Labelled photos from "lego-image-classification", an image-classification folder in tvuylsteke/lego-image-classification. The possible labels are: no brick, brick 2x4, brick 1x2.

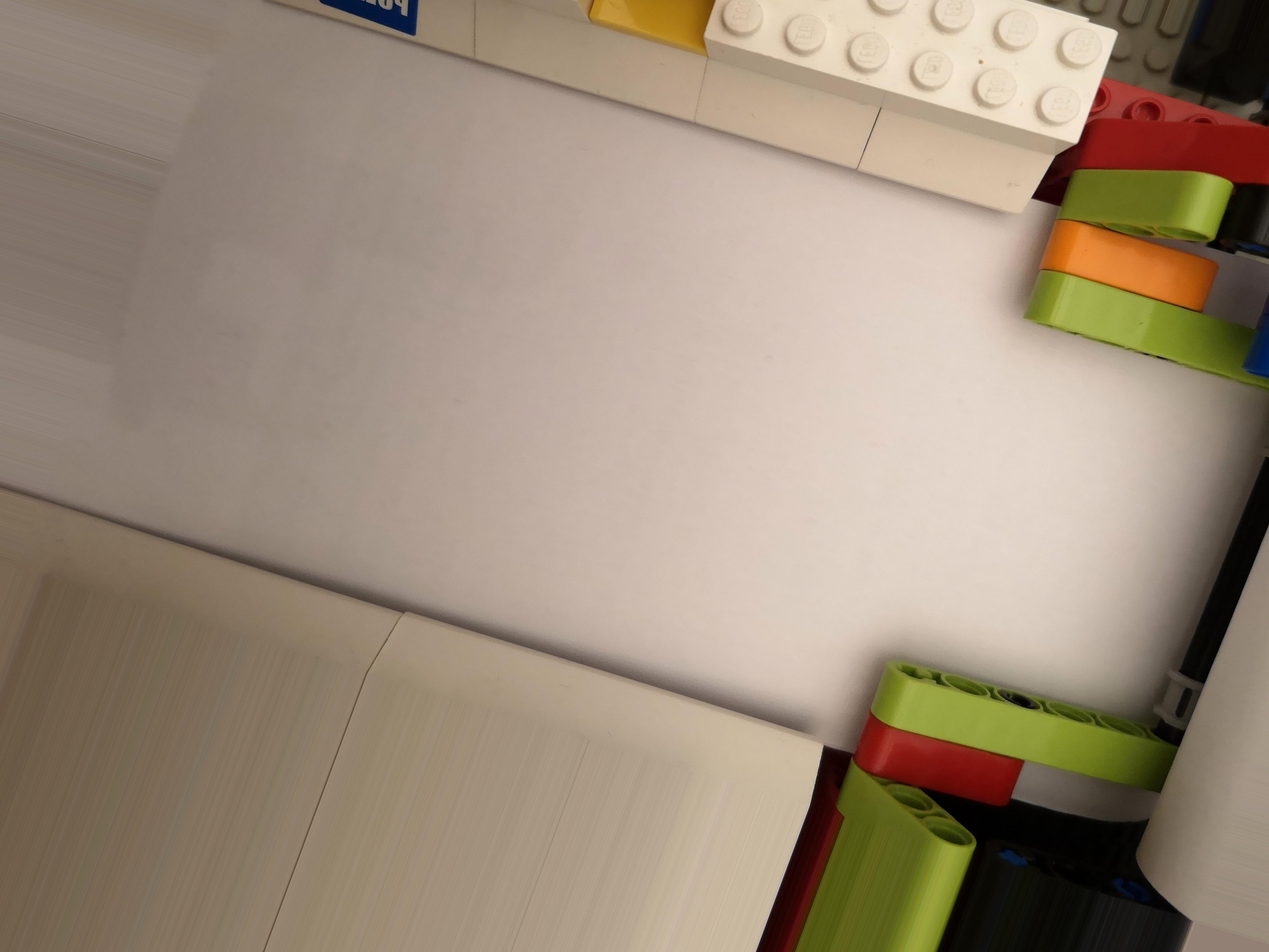
Label: no brick

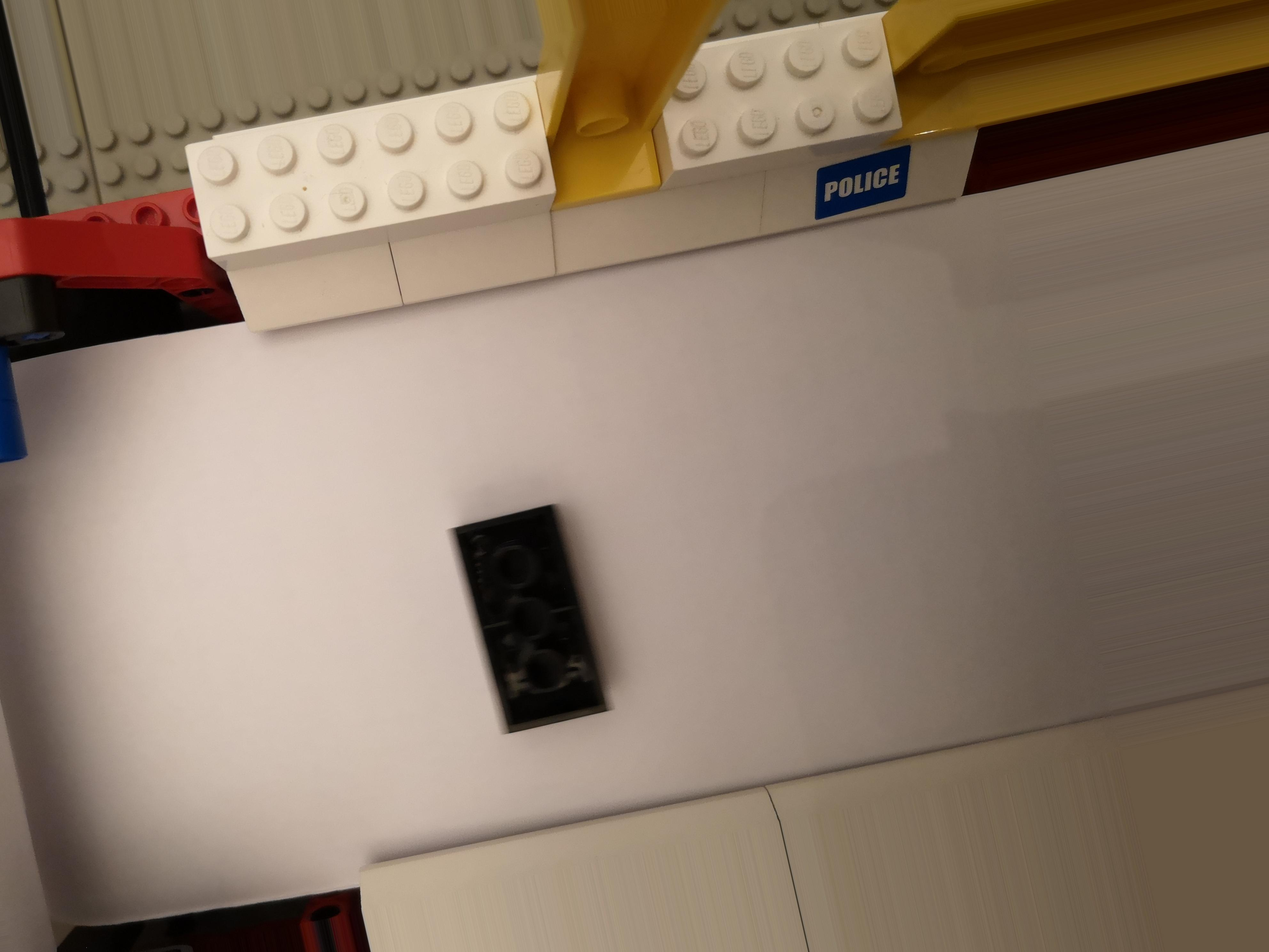
Label: brick 2x4

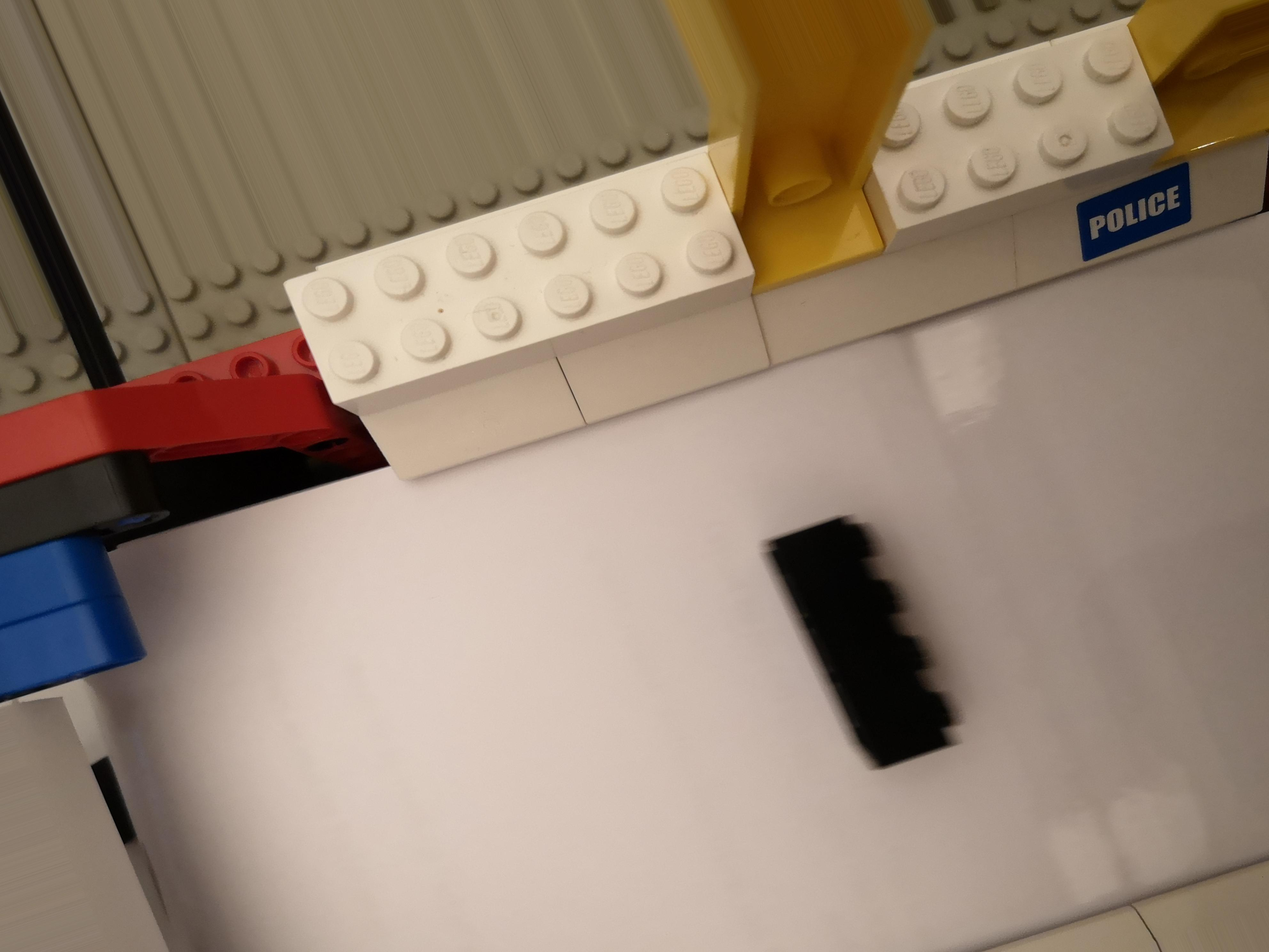
Label: brick 2x4

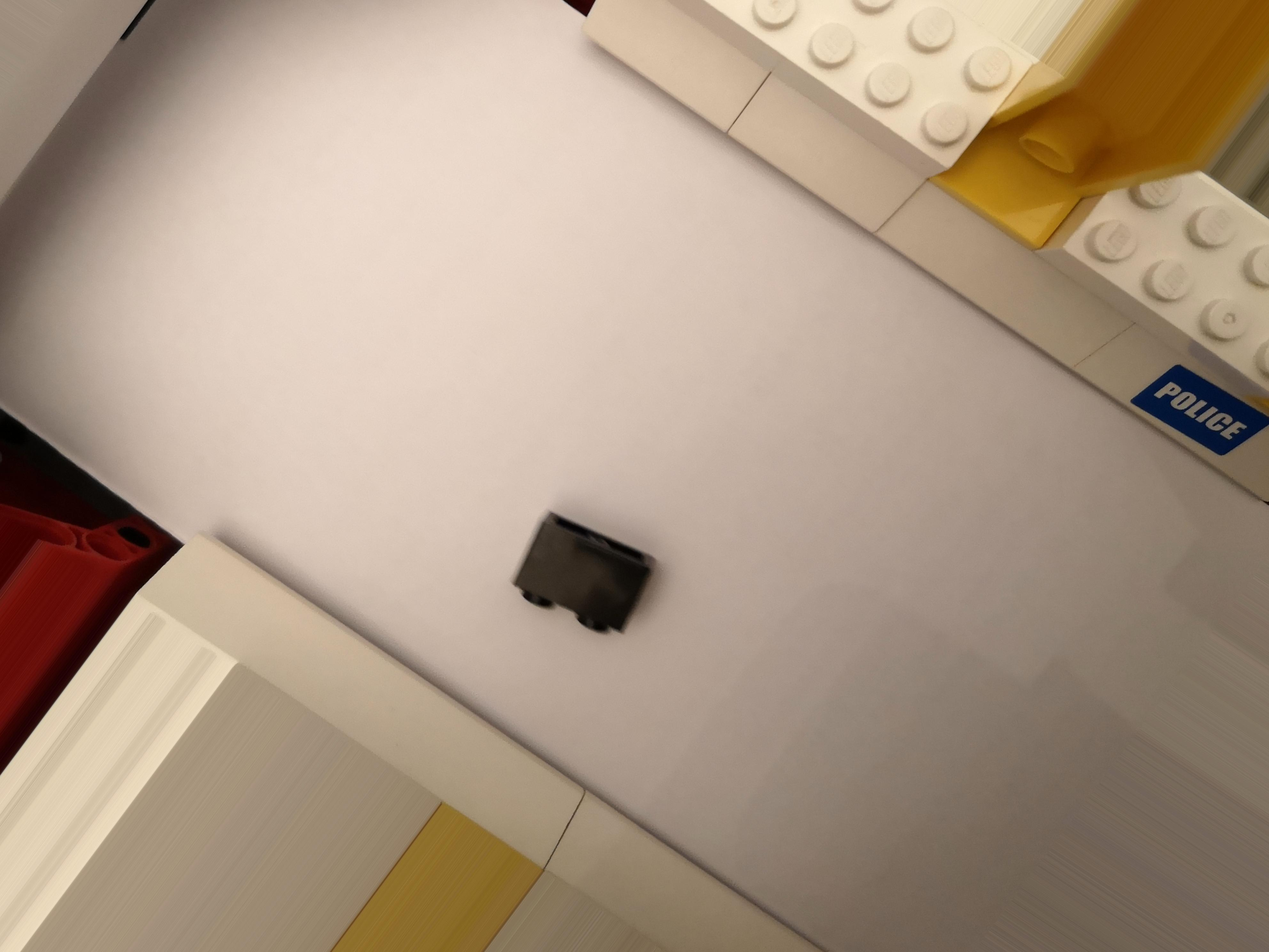
Label: brick 1x2

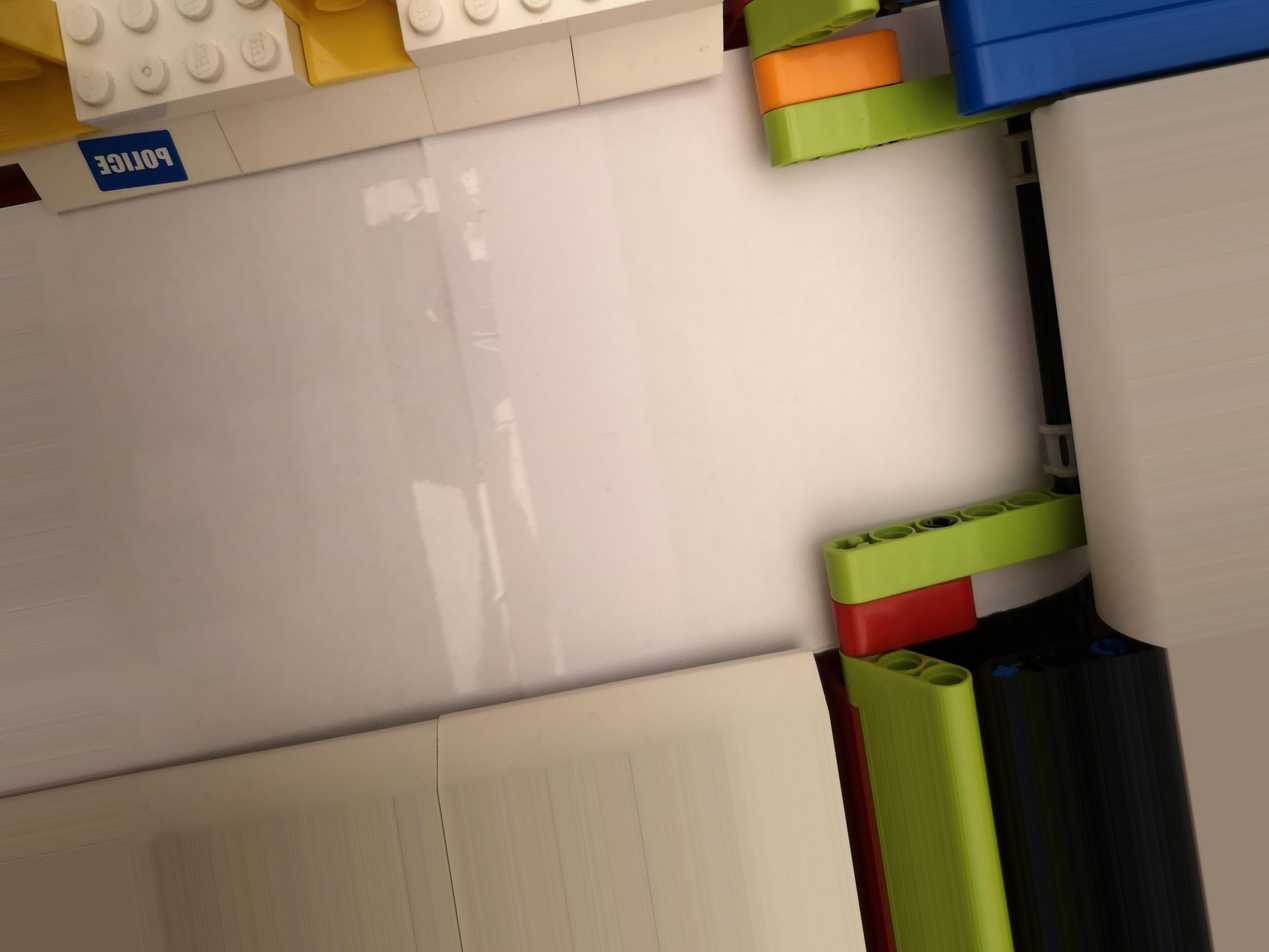
Label: no brick

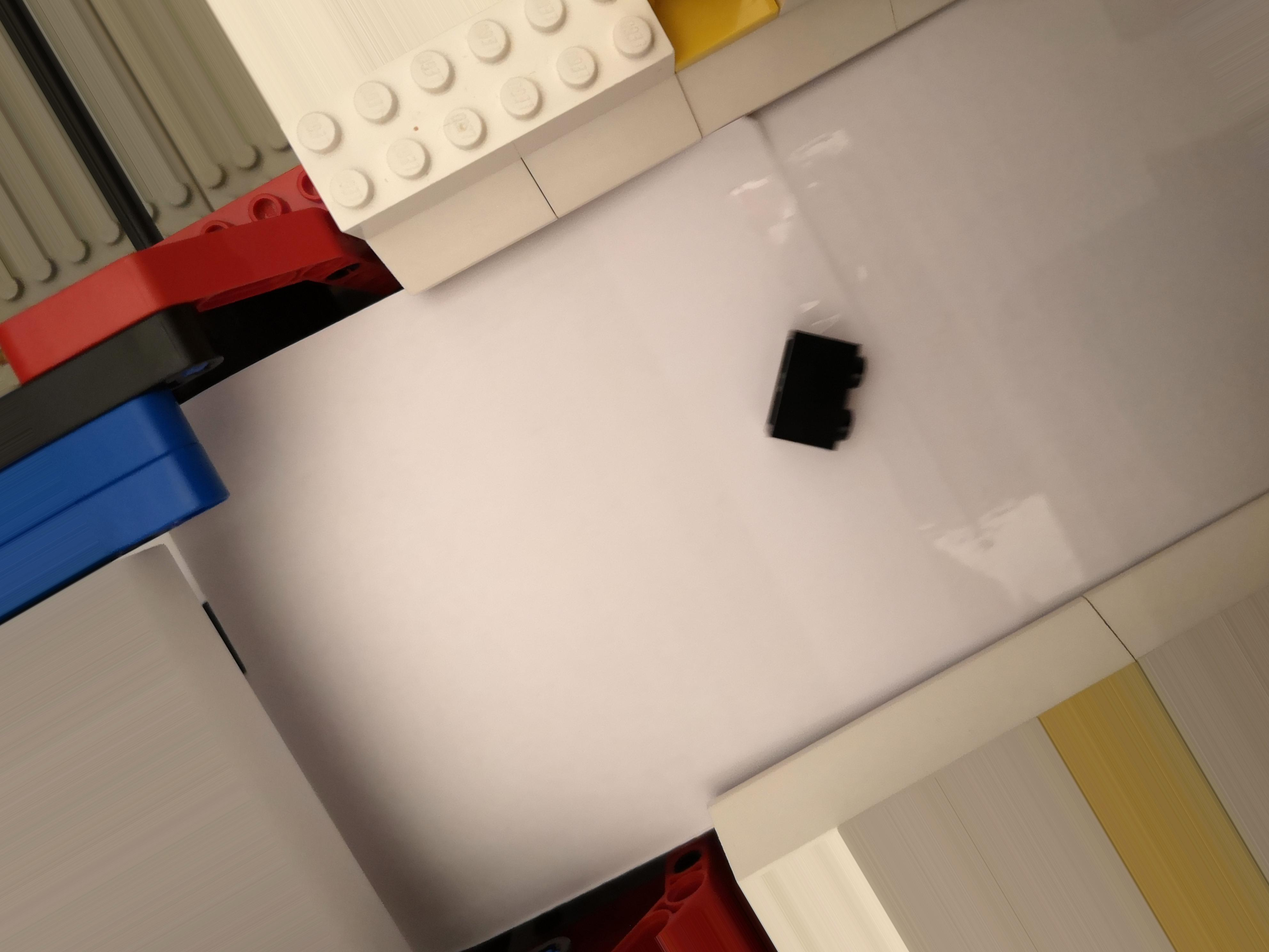
Label: brick 1x2
